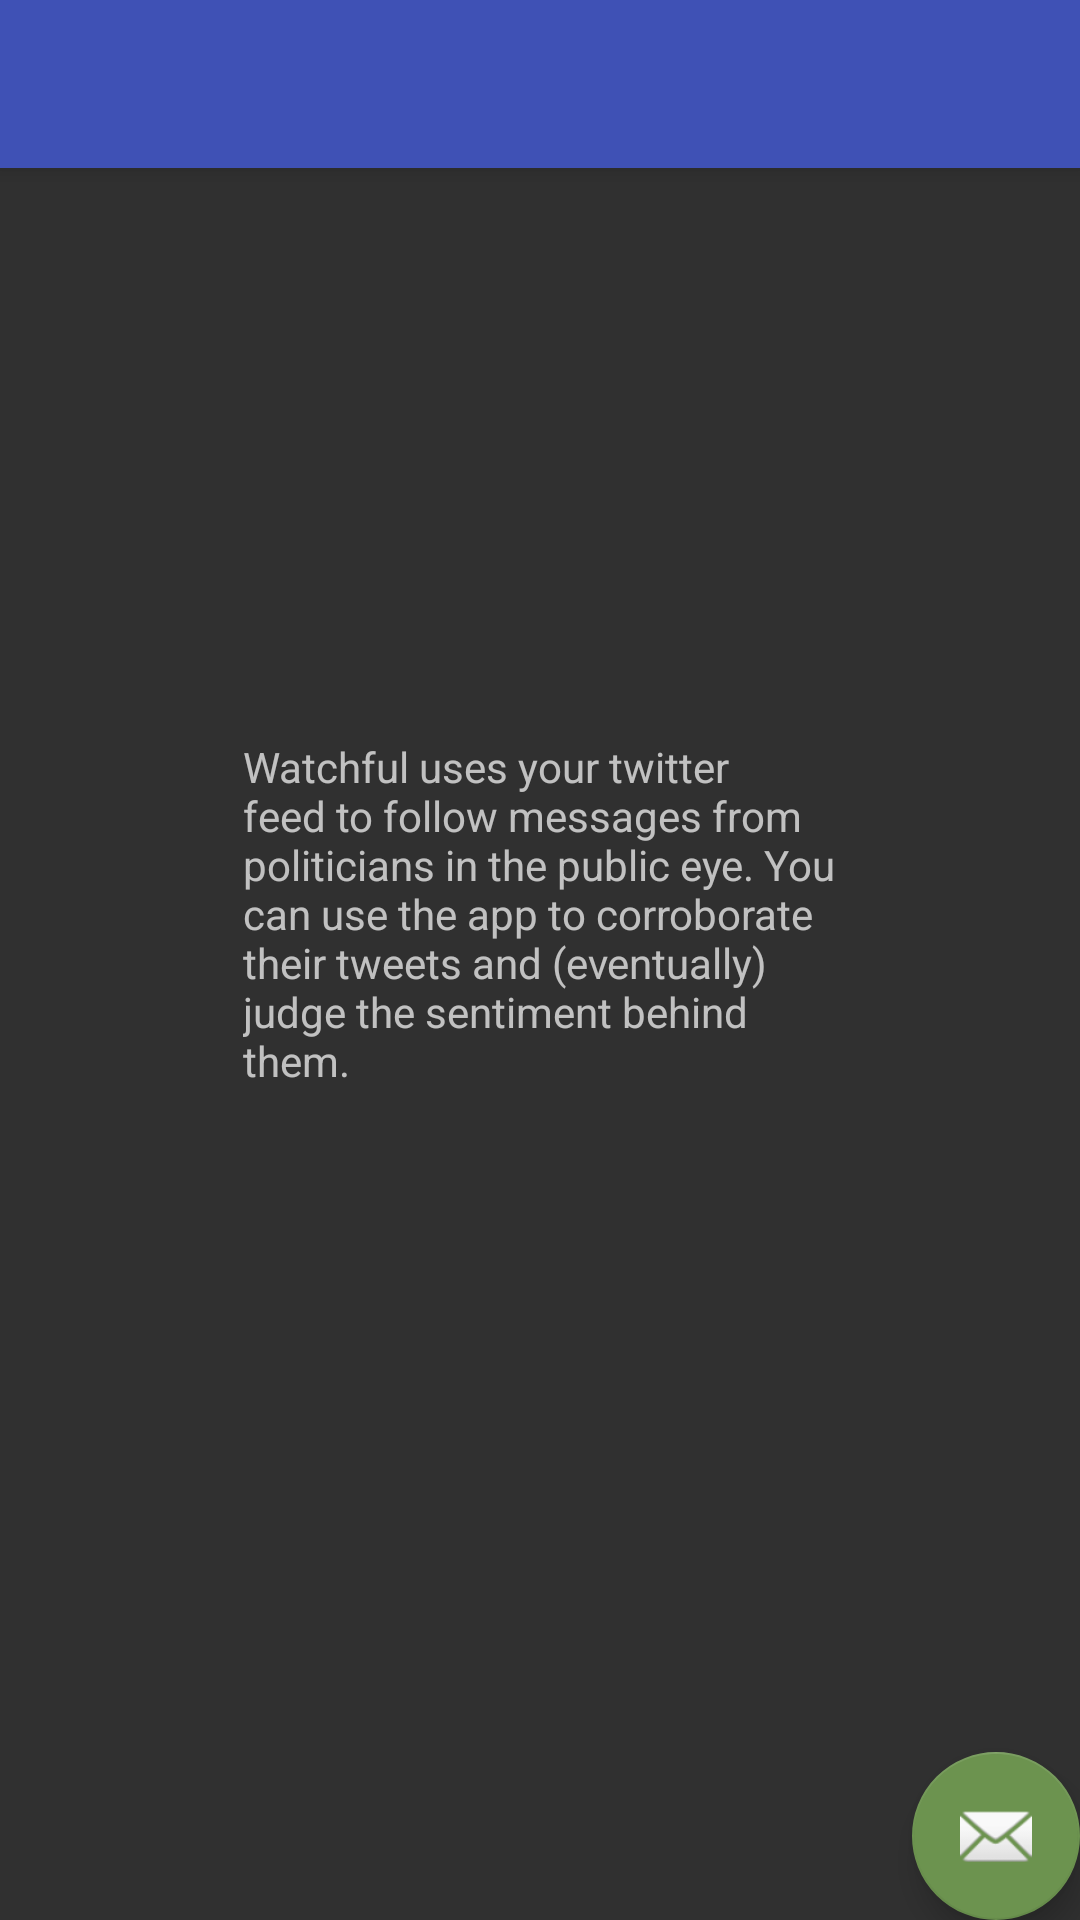

Reconstruct the res/layout file that produces this screen, plus the resources it refers to.
<!-- AndroidManifest.xml: application theme AppTheme -->
<!-- res/layout/activity_about.xml -->
<?xml version="1.0" encoding="utf-8"?>
<android.support.design.widget.CoordinatorLayout xmlns:android="http://schemas.android.com/apk/res/android"
    xmlns:app="http://schemas.android.com/apk/res-auto"
    xmlns:tools="http://schemas.android.com/tools"
    android:layout_width="match_parent"
    android:layout_height="match_parent"
    tools:context="com.indexyear.jd.watchful.AboutActivity">

    <android.support.design.widget.AppBarLayout
        android:layout_width="match_parent"
        android:layout_height="wrap_content"
        android:theme="@style/AppBarOverlay">

        <android.support.v7.widget.Toolbar
            android:id="@+id/toolbar"
            android:layout_width="match_parent"
            android:layout_height="?attr/actionBarSize"
            android:background="?attr/colorPrimary"
            app:popupTheme="@style/PopupOverlay" />

    </android.support.design.widget.AppBarLayout>

    <include layout="@layout/content_about" />

    <android.support.design.widget.FloatingActionButton
        android:id="@+id/fab"
        android:layout_width="wrap_content"
        android:layout_height="wrap_content"
        android:layout_gravity="bottom|end"
        android:layout_margin="@dimen/fab_margin"
        app:srcCompat="@android:drawable/ic_dialog_email" />

</android.support.design.widget.CoordinatorLayout>
<!-- res/layout/content_about.xml (included above) -->
<?xml version="1.0" encoding="utf-8"?>
<android.support.constraint.ConstraintLayout xmlns:android="http://schemas.android.com/apk/res/android"
    xmlns:app="http://schemas.android.com/apk/res-auto"
    xmlns:tools="http://schemas.android.com/tools"
    android:layout_width="match_parent"
    android:layout_height="match_parent"
    app:layout_behavior="@string/appbar_scrolling_view_behavior"
    tools:context="com.indexyear.jd.watchful.AboutActivity"
    tools:showIn="@layout/activity_about">

    <TextView
        android:id="@+id/textView4"
        android:layout_width="198dp"
        android:layout_height="204dp"
        android:layout_marginBottom="8dp"
        android:layout_marginLeft="8dp"
        android:layout_marginRight="8dp"
        android:layout_marginTop="8dp"
        android:text="@string/about_activity_message"
        app:layout_constraintBottom_toBottomOf="parent"
        app:layout_constraintLeft_toLeftOf="parent"
        app:layout_constraintRight_toRightOf="parent"
        app:layout_constraintTop_toTopOf="parent"
        tools:layout_editor_absoluteY="106dp" />
</android.support.constraint.ConstraintLayout>
<!-- resources referenced by this layout -->
<resources>
  <string name="about_activity_message">Watchful uses your twitter feed to follow messages from
          politicians in the public eye. You can use the app to corroborate their tweets and
          (eventually) judge the sentiment behind them.</string>
  <style name="AppBarOverlay" parent="ThemeOverlay.AppCompat.Dark.ActionBar" />
  <style name="PopupOverlay" parent="ThemeOverlay.AppCompat.Light" />
  <style name="AppTheme" parent="Theme.AppCompat.NoActionBar">
          
          <item name="colorPrimary">@color/colorPrimary</item>
          <item name="colorPrimaryDark">@color/colorPrimaryDark</item>
          <item name="colorAccent">@color/colorAccent</item>
      </style>
  <color name="colorPrimary">#3F51B5</color>
  <color name="colorPrimaryDark">#303F9F</color>
  <color name="colorAccent">#6c934f</color>
</resources>
